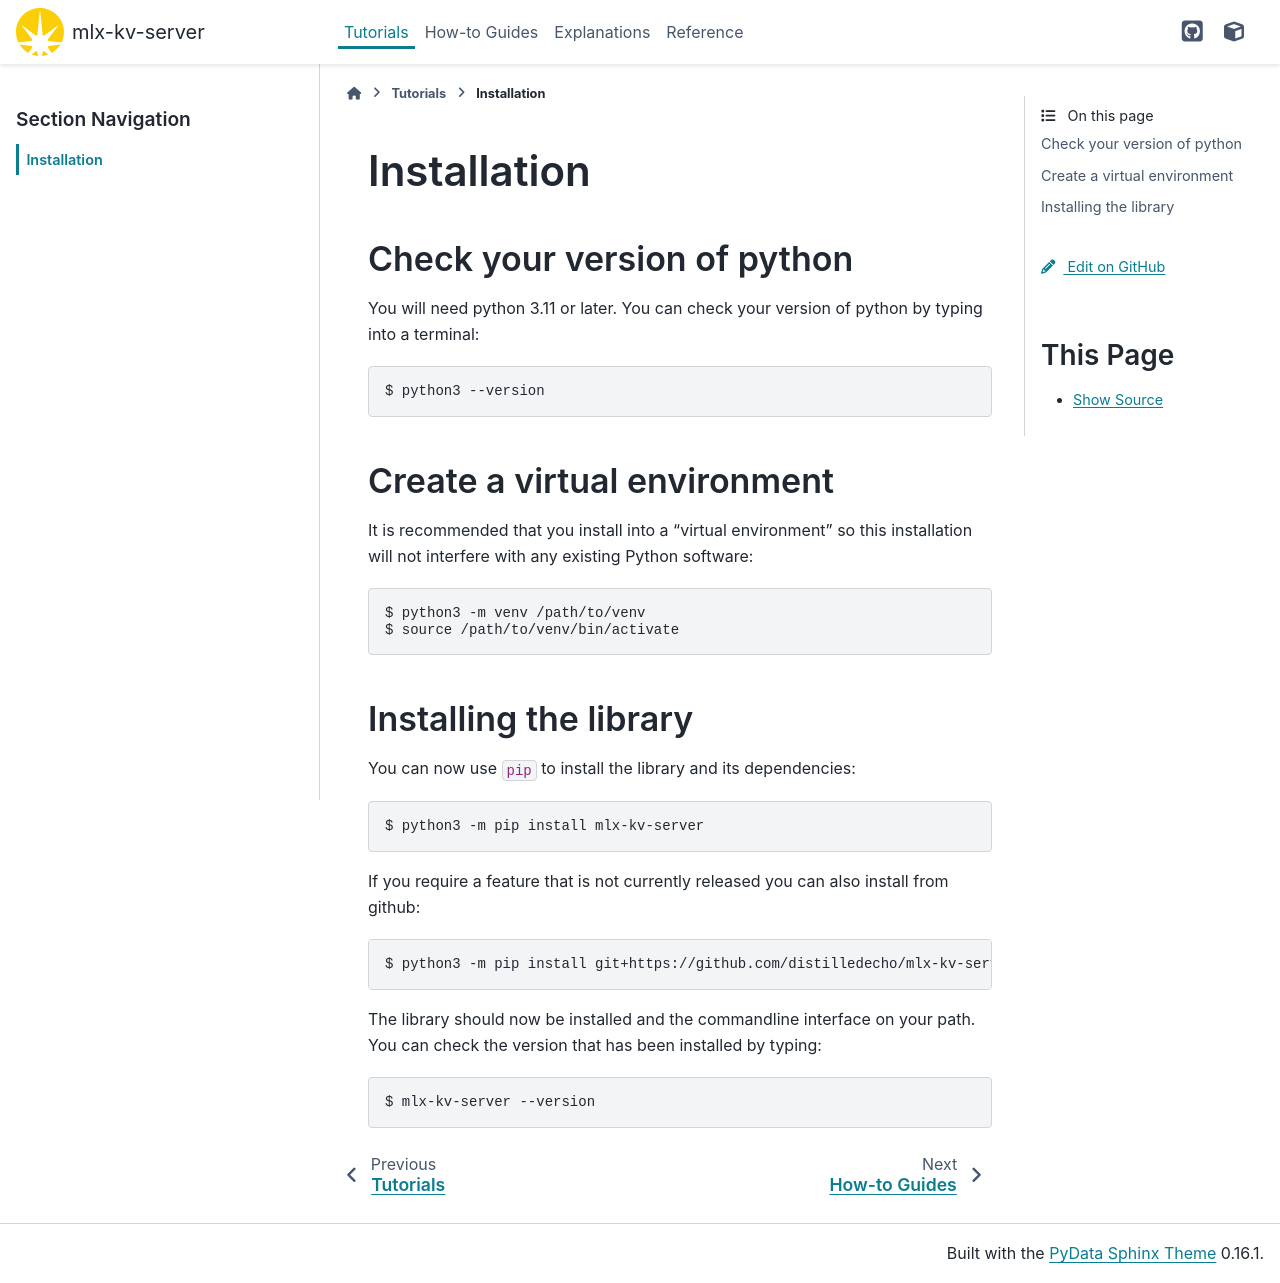

repository: distilledecho/mlx-kv-server · page: main/tutorials/installation.html · generator: sphinx

# Installation

## Check your version of python

You will need python 3.11 or later. You can check your version of python by
typing into a terminal:

```
$ python3 --version
```

## Create a virtual environment

It is recommended that you install into a “virtual environment” so this
installation will not interfere with any existing Python software:

```
$ python3 -m venv /path/to/venv
$ source /path/to/venv/bin/activate
```

## Installing the library

You can now use `pip` to install the library and its dependencies:

```
$ python3 -m pip install mlx-kv-server
```

If you require a feature that is not currently released you can also install
from github:

```
$ python3 -m pip install git+https://github.com/distilledecho/mlx-kv-server.git
```

The library should now be installed and the commandline interface on your path.
You can check the version that has been installed by typing:

```
$ mlx-kv-server --version
```
